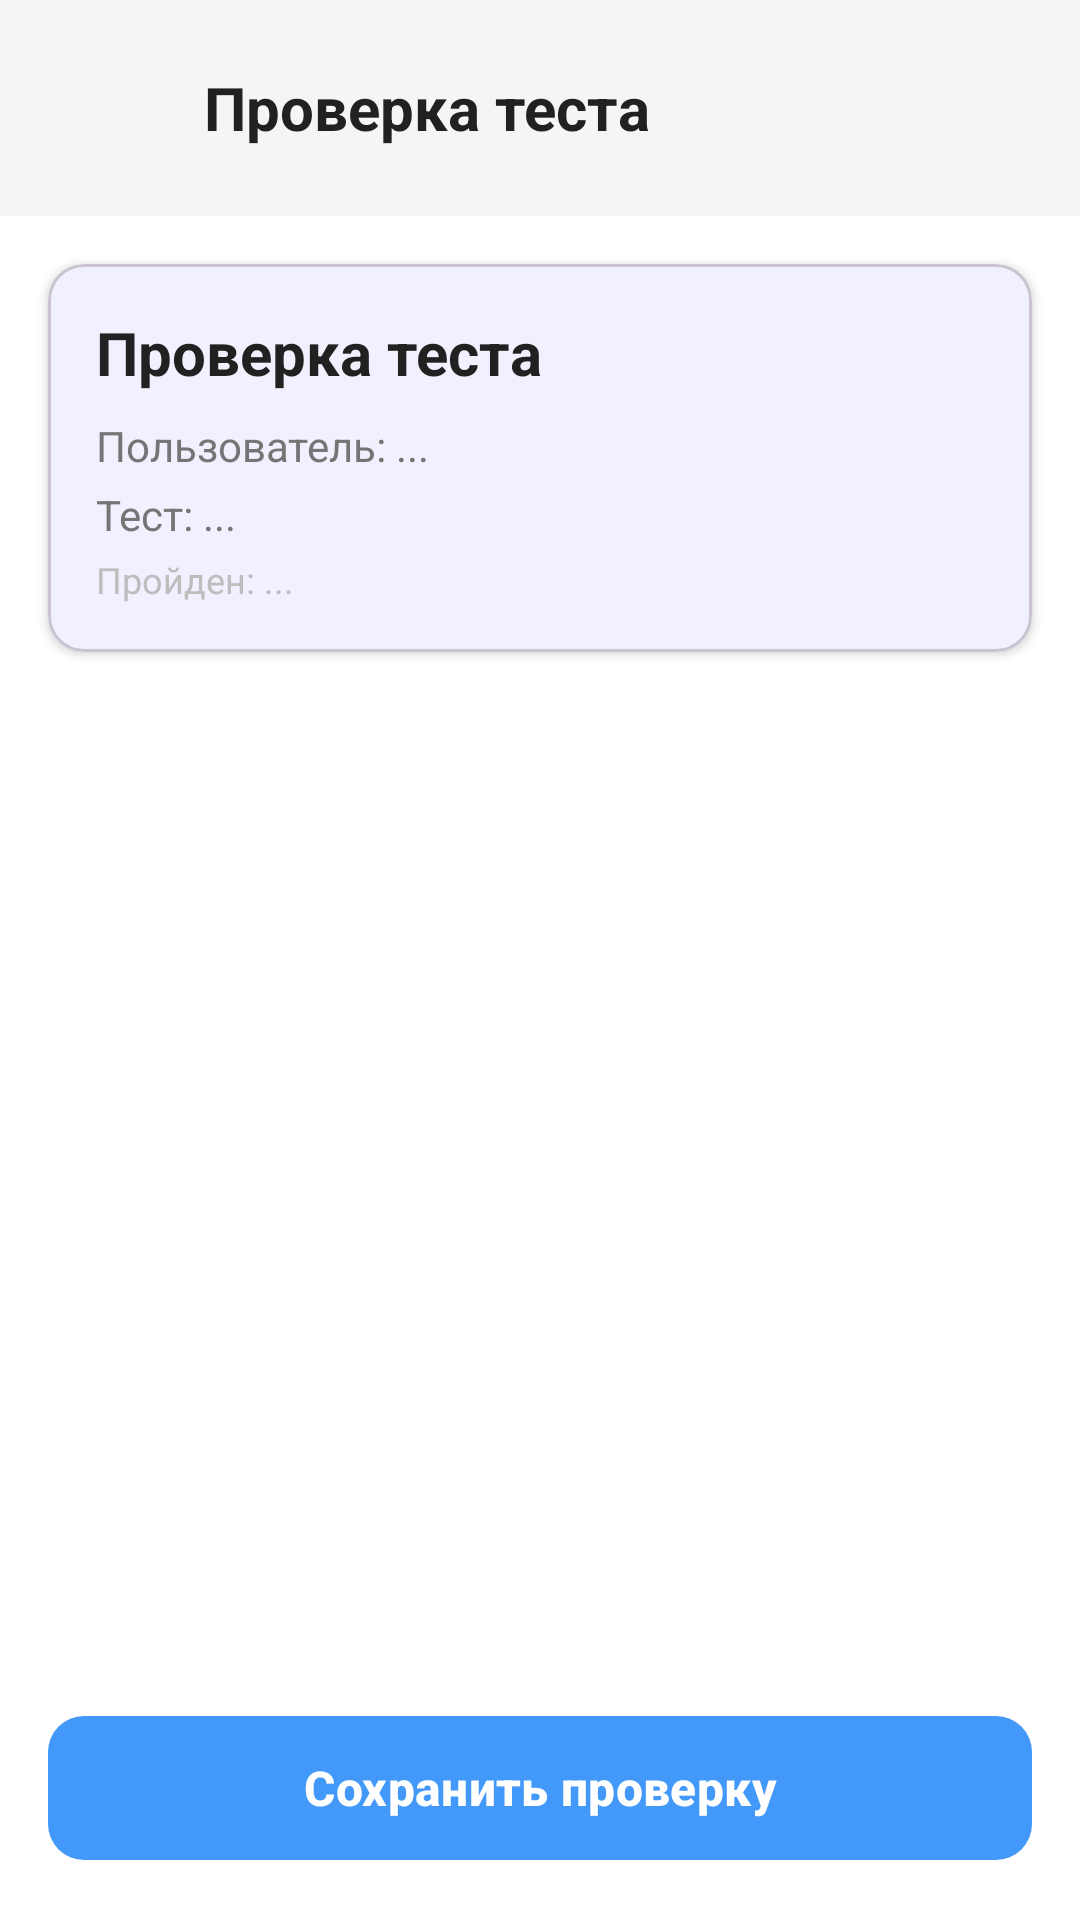

Here is an Android app screen rendered from its layout file. Give the layout XML and the strings, colors and styles it references.
<!-- AndroidManifest.xml: application theme Theme.Questify -->
<!-- res/layout/fragment_check_test.xml -->
<?xml version="1.0" encoding="utf-8"?>
<LinearLayout xmlns:android="http://schemas.android.com/apk/res/android"
    xmlns:app="http://schemas.android.com/apk/res-auto"
    android:layout_width="match_parent"
    android:layout_height="match_parent"
    android:orientation="vertical"
    android:background="@color/background">

    
    <LinearLayout
        android:layout_width="match_parent"
        android:layout_height="wrap_content"
        android:orientation="horizontal"
        android:padding="16dp"
        android:gravity="center_vertical"
        android:background="@color/background_secondary">

        <ImageButton
            android:id="@+id/btnBack"
            android:layout_width="40dp"
            android:layout_height="40dp"
            android:background="?attr/selectableItemBackgroundBorderless"
            android:src="@drawable/ic_arrow_back"
            android:contentDescription="Назад"
            app:tint="@color/text_primary"/>

        <TextView
            android:layout_width="0dp"
            android:layout_height="wrap_content"
            android:layout_weight="1"
            android:layout_marginStart="12dp"
            android:text="Проверка теста"
            android:textSize="20sp"
            android:textStyle="bold"
            android:textColor="@color/text_primary"/>

    </LinearLayout>

    
    <com.google.android.material.card.MaterialCardView
        android:layout_width="match_parent"
        android:layout_height="wrap_content"
        android:layout_margin="16dp"
        app:cardCornerRadius="12dp"
        app:cardElevation="2dp">

        <LinearLayout
            android:layout_width="match_parent"
            android:layout_height="wrap_content"
            android:orientation="vertical"
            android:padding="16dp">

            <TextView
                android:layout_width="match_parent"
                android:layout_height="wrap_content"
                android:text="Проверка теста"
                android:textSize="20sp"
                android:textStyle="bold"
                android:textColor="@color/text_primary"
                android:layout_marginBottom="8dp"/>

            <TextView
                android:id="@+id/tvUserInfo"
                android:layout_width="match_parent"
                android:layout_height="wrap_content"
                android:text="Пользователь: ..."
                android:textSize="14sp"
                android:textColor="@color/text_secondary"
                android:layout_marginBottom="4dp"/>

            <TextView
                android:id="@+id/tvTestInfo"
                android:layout_width="match_parent"
                android:layout_height="wrap_content"
                android:text="Тест: ..."
                android:textSize="14sp"
                android:textColor="@color/text_secondary"
                android:layout_marginBottom="4dp"/>

            <TextView
                android:id="@+id/tvCompletedDate"
                android:layout_width="match_parent"
                android:layout_height="wrap_content"
                android:text="Пройден: ..."
                android:textSize="12sp"
                android:textColor="@color/text_hint"/>

        </LinearLayout>

    </com.google.android.material.card.MaterialCardView>

    <ScrollView
        android:layout_width="match_parent"
        android:layout_height="0dp"
        android:layout_weight="1">

        <LinearLayout
            android:id="@+id/answersContainer"
            android:layout_width="match_parent"
            android:layout_height="wrap_content"
            android:orientation="vertical"
            android:paddingHorizontal="16dp"
            android:paddingBottom="16dp"/>

    </ScrollView>

    
    <com.google.android.material.button.MaterialButton
        android:id="@+id/btnSaveCheck"
        android:layout_width="match_parent"
        android:layout_height="56dp"
        android:layout_margin="16dp"
        android:text="Сохранить проверку"
        android:textSize="16sp"
        android:textStyle="bold"
        app:cornerRadius="12dp"/>

    <ProgressBar
        android:id="@+id/progressBar"
        android:layout_width="wrap_content"
        android:layout_height="wrap_content"
        android:layout_gravity="center"
        android:visibility="gone"/>

</LinearLayout>
<!-- resources referenced by this layout -->
<resources>
  <color name="background">#FFFFFF</color>
  <color name="background_secondary">#F5F5F5</color>
  <color name="text_hint">#BDBDBD</color>
  <color name="text_primary">#212121</color>
  <color name="text_secondary">#757575</color>
  <style name="Theme.Questify" parent="Base.Theme.Questify" />
  <style name="Base.Theme.Questify" parent="Theme.Material3.Light.NoActionBar">
  
          
          <item name="colorPrimary">@color/primary</item>
          <item name="colorOnPrimary">@color/white</item>
  
          
          <item name="colorSecondary">@color/primary_light</item>
          <item name="colorOnSecondary">@color/white</item>
  
          
          <item name="android:statusBarColor">@color/white</item>
          <item name="android:windowLightStatusBar">true</item>
  
          <item name="android:navigationBarColor">@color/white</item>
  
          
          <item name="android:windowBackground">@color/background</item>
  
      </style>
  <color name="primary">#4399fa</color>
  <color name="white">#FFFFFF</color>
  <color name="primary_light">#8B85FF</color>
</resources>
